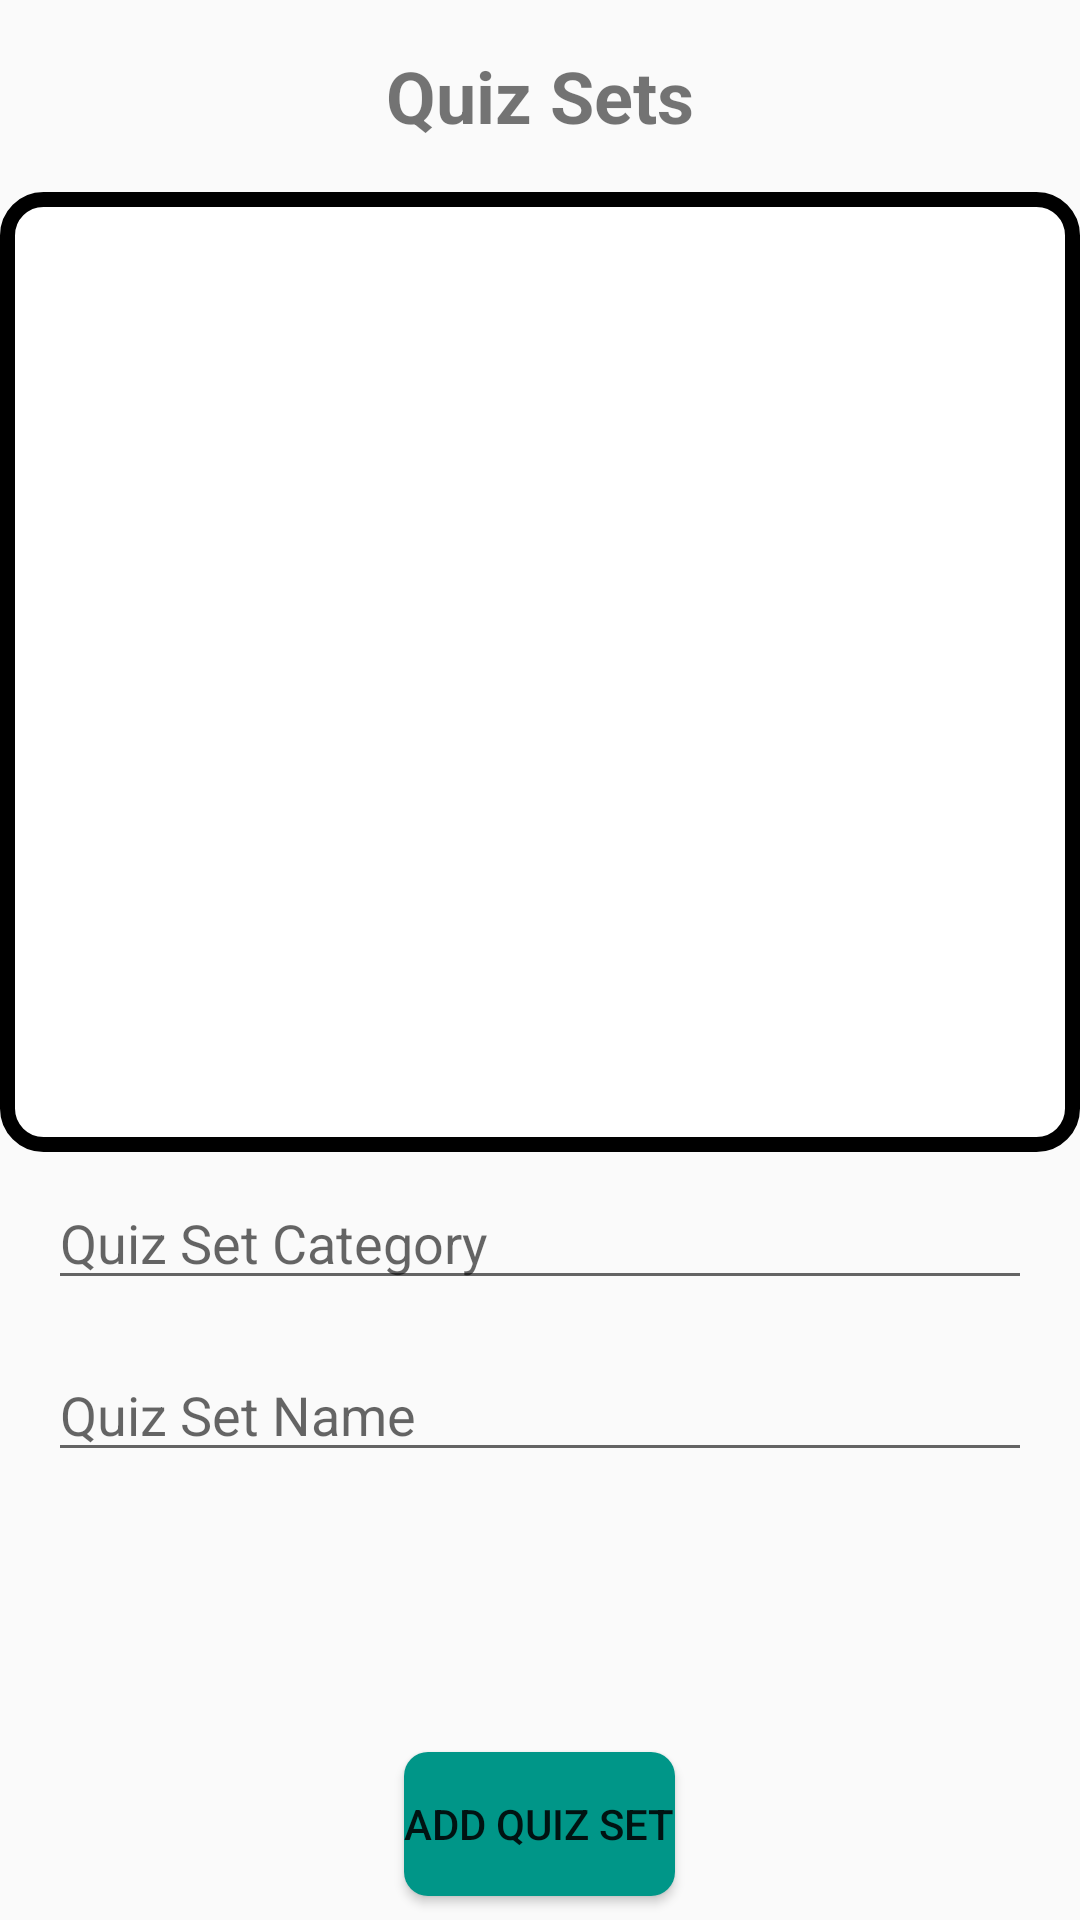

The Android layout XML behind this screen, and the referenced resources:
<!-- AndroidManifest.xml: application theme Theme.QuizQuest -->
<!-- res/layout/activity_quiz_set.xml -->
<?xml version="1.0" encoding="utf-8"?>
<androidx.constraintlayout.widget.ConstraintLayout xmlns:android="http://schemas.android.com/apk/res/android"
    xmlns:app="http://schemas.android.com/apk/res-auto"
    xmlns:tools="http://schemas.android.com/tools"
    android:layout_width="match_parent"
    android:layout_height="match_parent"
    tools:context=".activities.admin.QuizSetActivity">

    
    <androidx.constraintlayout.widget.Guideline
        android:id="@+id/guideline_frame1"
        android:layout_width="wrap_content"
        android:layout_height="wrap_content"
        android:orientation="horizontal"
        app:layout_constraintGuide_percent="0.10" />

    
    <androidx.constraintlayout.widget.Guideline
        android:id="@+id/guideline_frame2"
        android:layout_width="wrap_content"
        android:layout_height="wrap_content"
        android:orientation="horizontal"
        app:layout_constraintGuide_percent="0.60" />

    
    <androidx.constraintlayout.widget.Guideline
        android:id="@+id/guideline_frame3"
        android:layout_width="wrap_content"
        android:layout_height="wrap_content"
        android:orientation="horizontal"
        app:layout_constraintGuide_percent="0.90" />

    
    <androidx.constraintlayout.widget.Guideline
        android:id="@+id/guideline_frame4"
        android:layout_width="wrap_content"
        android:layout_height="wrap_content"
        android:orientation="horizontal"
        app:layout_constraintGuide_percent="1.00" />

    
    <FrameLayout
        android:id="@+id/headerFrameLayout"
        android:layout_width="0dp"
        android:layout_height="0dp"
        app:layout_constraintStart_toStartOf="parent"
        app:layout_constraintEnd_toEndOf="parent"
        app:layout_constraintTop_toTopOf="parent"
        app:layout_constraintBottom_toTopOf="@+id/guideline_frame1">

        
        <TextView
            android:id="@+id/adminQuizSetHeader"
            android:layout_width="wrap_content"
            android:layout_height="wrap_content"
            android:text="Quiz Sets"
            android:textSize="24sp"
            android:textStyle="bold"
            android:layout_gravity="center" />
    </FrameLayout>

    
    <FrameLayout
        android:id="@+id/quizSetRecVwFmLayout"
        android:layout_width="0dp"
        android:layout_height="0dp"
        app:layout_constraintStart_toStartOf="parent"
        app:layout_constraintEnd_toEndOf="parent"
        app:layout_constraintTop_toBottomOf="@+id/guideline_frame1"
        app:layout_constraintBottom_toTopOf="@+id/guideline_frame2"
        android:background="@drawable/border_background"

        >

        <androidx.recyclerview.widget.RecyclerView
            android:id="@+id/adminQuizSetRecyclerView"
            android:layout_width="match_parent"
            android:layout_height="match_parent" />
    </FrameLayout>

    
    <FrameLayout
        android:id="@+id/frame3Placeholder"
        android:layout_width="0dp"
        android:layout_height="0dp"
        app:layout_constraintStart_toStartOf="parent"
        app:layout_constraintEnd_toEndOf="parent"
        app:layout_constraintTop_toBottomOf="@+id/guideline_frame2"
        app:layout_constraintBottom_toTopOf="@+id/guideline_frame3">

        <androidx.constraintlayout.widget.ConstraintLayout
            android:layout_width="match_parent"
            android:layout_height="match_parent">

            
            <EditText
                android:id="@+id/adminEditQuizSetCatId"
                android:layout_width="0dp"
                android:layout_height="wrap_content"
                android:hint="Quiz Set Category"
                android:inputType="text"
                app:layout_constraintStart_toStartOf="parent"
                app:layout_constraintTop_toTopOf="parent"
                app:layout_constraintEnd_toEndOf="parent"
                android:layout_marginStart="16dp"
                android:layout_marginTop="8dp"
                android:layout_marginEnd="16dp" />

            
            <EditText
                android:id="@+id/adminEditQuizSetNm"
                android:layout_width="0dp"
                android:layout_height="wrap_content"
                android:hint="Quiz Set Name"
                android:inputType="text"
                app:layout_constraintStart_toStartOf="parent"
                app:layout_constraintEnd_toEndOf="parent"
                app:layout_constraintTop_toBottomOf="@+id/adminEditQuizSetCatId"
                app:layout_constraintHorizontal_bias="0.5"
                android:layout_marginStart="16dp"
                android:layout_marginTop="16dp"
                android:layout_marginEnd="16dp" />


        </androidx.constraintlayout.widget.ConstraintLayout>
    </FrameLayout>



    
    <FrameLayout
        android:id="@+id/adminQuizSetAddBtnFmLayout"
        android:layout_width="0dp"
        android:layout_height="0dp"
        app:layout_constraintStart_toStartOf="parent"
        app:layout_constraintEnd_toEndOf="parent"
        app:layout_constraintTop_toBottomOf="@+id/guideline_frame3"
        app:layout_constraintBottom_toTopOf="@+id/guideline_frame4">

        <Button
            android:id="@+id/adminQuizSetAddBtn"
            android:layout_width="wrap_content"
            android:layout_height="wrap_content"
            android:text="Add Quiz Set"
            android:background="@drawable/rounded_button"
            android:layout_gravity="center" />
    </FrameLayout>


</androidx.constraintlayout.widget.ConstraintLayout>
<!-- resources referenced by this layout -->
<resources>
  <!-- drawable border_background (drawable) -->
  <shape xmlns:android="http://schemas.android.com/apk/res/android">
      <solid android:color="#FFFFFF" /> 
      <stroke
          android:width="5dp"
      android:color="#000000" />
      <corners android:radius="12dp" />
  </shape>
  <!-- drawable rounded_button (drawable) -->
  <shape xmlns:android="http://schemas.android.com/apk/res/android"
      android:shape="rectangle">
      <solid android:color="#009688" /> 
      <corners android:radius="8dp" /> 
  </shape>
  <style name="Theme.QuizQuest" parent="android:Theme.Material.Light.NoActionBar" />
</resources>
